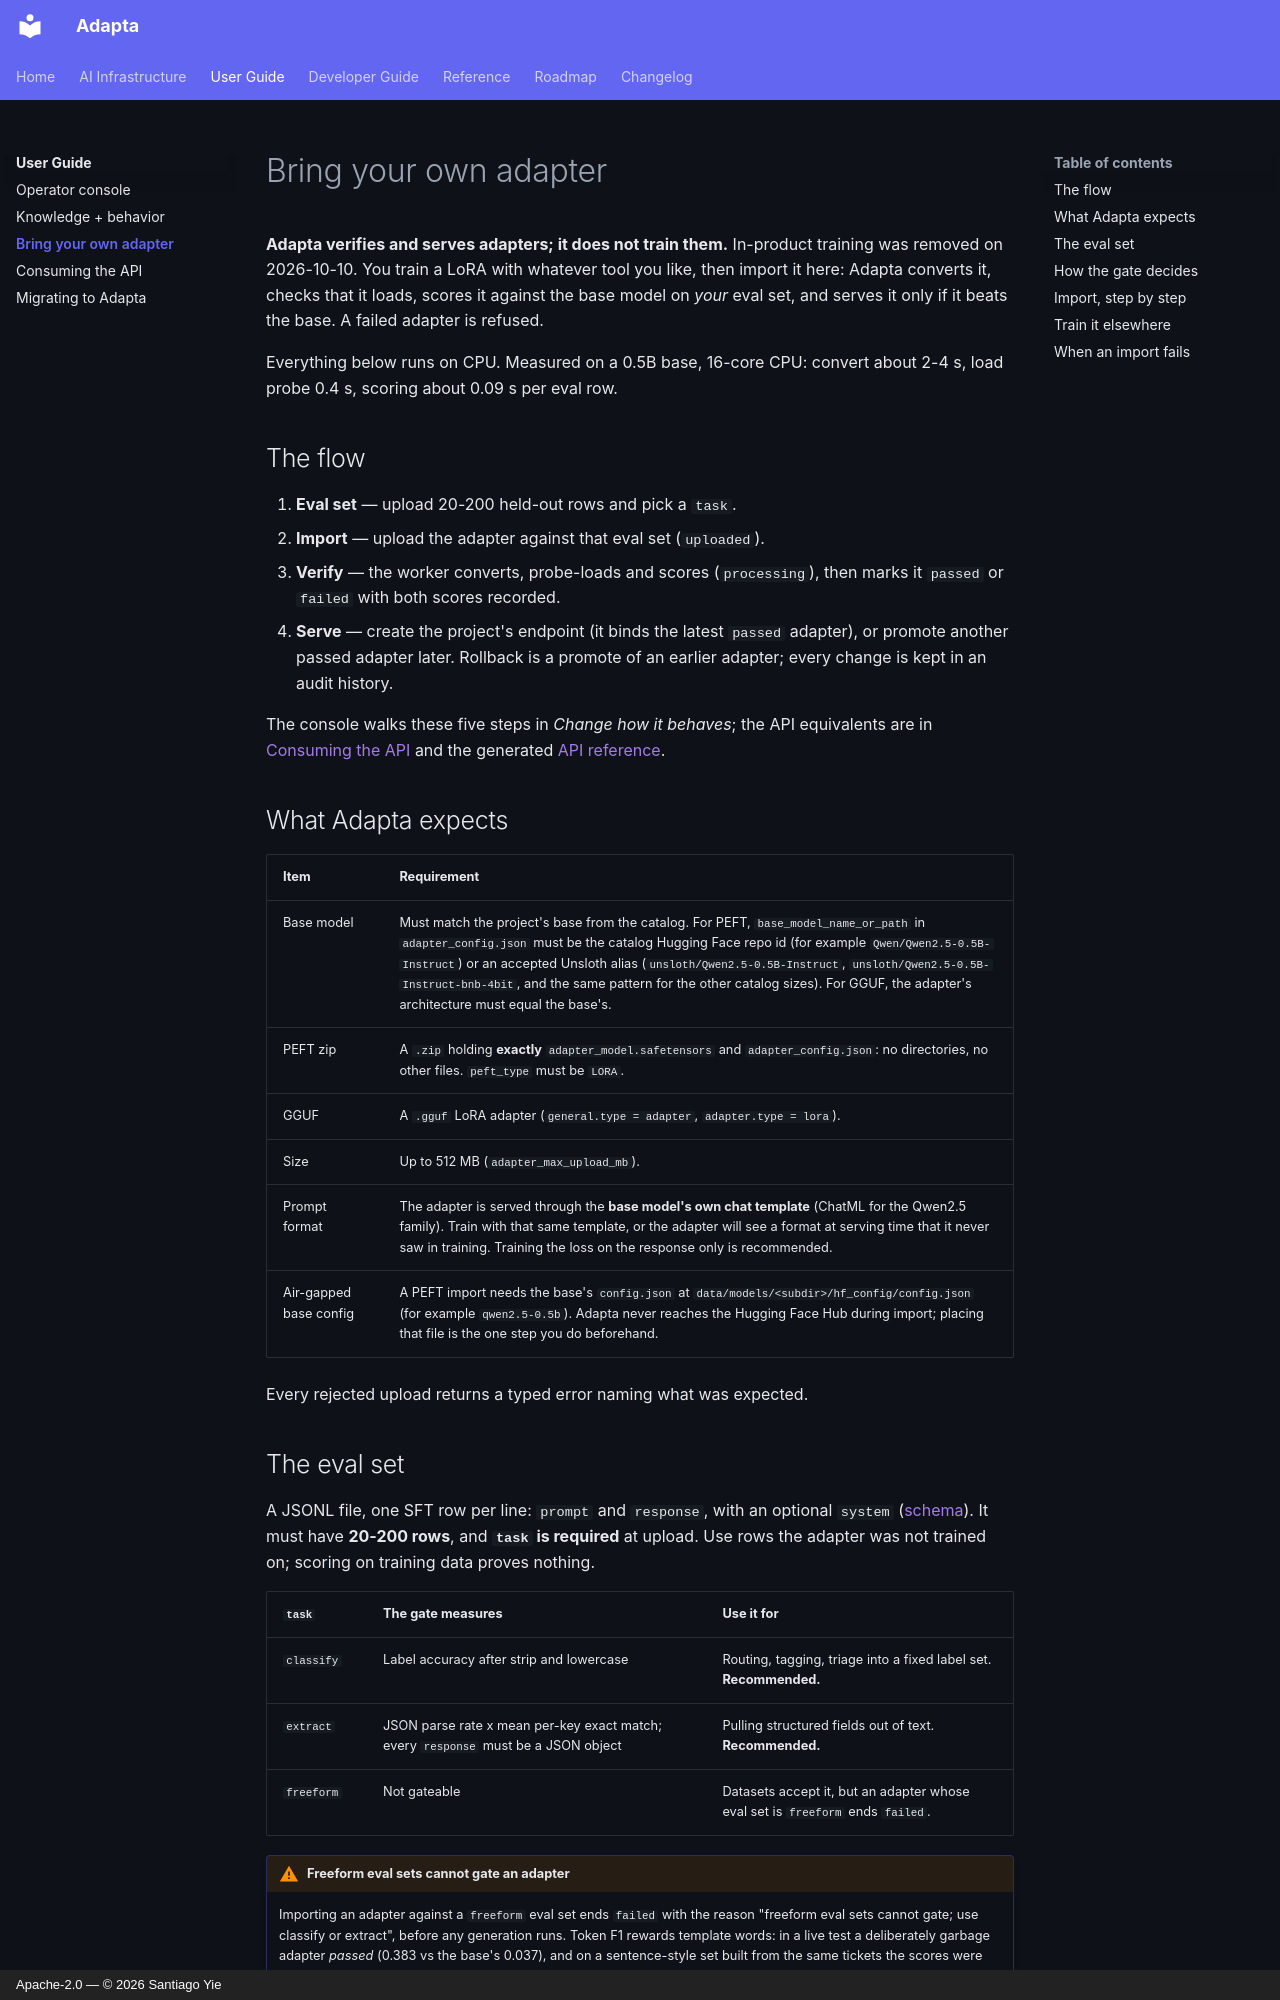

repository: yielab/adapta · page: user-guide/bring-your-own-adapter/index.html · generator: mkdocs · copyright: Apache-2.0 — © 2026 Santiago Yie

# Bring your own adapter

**Adapta verifies and serves adapters; it does not train them.** In-product training was
removed on 2026-10-10. You train a LoRA with whatever tool you like, then import it here:
Adapta converts it, checks that it loads, scores it against the base model on *your* eval
set, and serves it only if it beats the base. A failed adapter is refused.

Everything below runs on CPU. Measured on a 0.5B base, 16-core CPU: convert about 2-4 s,
load probe 0.4 s, scoring about 0.09 s per eval row.

## The flow

1. **Eval set** — upload 20-200 held-out rows and pick a `task`.
2. **Import** — upload the adapter against that eval set (`uploaded`).
3. **Verify** — the worker converts, probe-loads and scores (`processing`), then marks it
   `passed` or `failed` with both scores recorded.
4. **Serve** — create the project's endpoint (it binds the latest `passed` adapter), or
   promote another passed adapter later. Rollback is a promote of an earlier adapter;
   every change is kept in an audit history.

The console walks these five steps in *Change how it behaves*; the API equivalents are in
[Consuming the API](consuming-the-api.md) and the generated [API reference](../reference/api.md).

## What Adapta expects

| Item | Requirement |
|---|---|
| Base model | Must match the project's base from the catalog. For PEFT, `base_model_name_or_path` in `adapter_config.json` must be the catalog Hugging Face repo id (for example `Qwen/Qwen2.5-0.5B-Instruct`) or an accepted Unsloth alias (`unsloth/Qwen2.5-0.5B-Instruct`, `unsloth/Qwen2.5-0.5B-Instruct-bnb-4bit`, and the same pattern for the other catalog sizes). For GGUF, the adapter's architecture must equal the base's. |
| PEFT zip | A `.zip` holding **exactly** `adapter_model.safetensors` and `adapter_config.json`: no directories, no other files. `peft_type` must be `LORA`. |
| GGUF | A `.gguf` LoRA adapter (`general.type = adapter`, `adapter.type = lora`). |
| Size | Up to 512 MB (`adapter_max_upload_mb`). |
| Prompt format | The adapter is served through the **base model's own chat template** (ChatML for the Qwen2.5 family). Train with that same template, or the adapter will see a format at serving time that it never saw in training. Training the loss on the response only is recommended. |
| Air-gapped base config | A PEFT import needs the base's `config.json` at `data/models/<subdir>/hf_config/config.json` (for example `qwen2.5-0.5b`). Adapta never reaches the Hugging Face Hub during import; placing that file is the one step you do beforehand. |

Every rejected upload returns a typed error naming what was expected.
